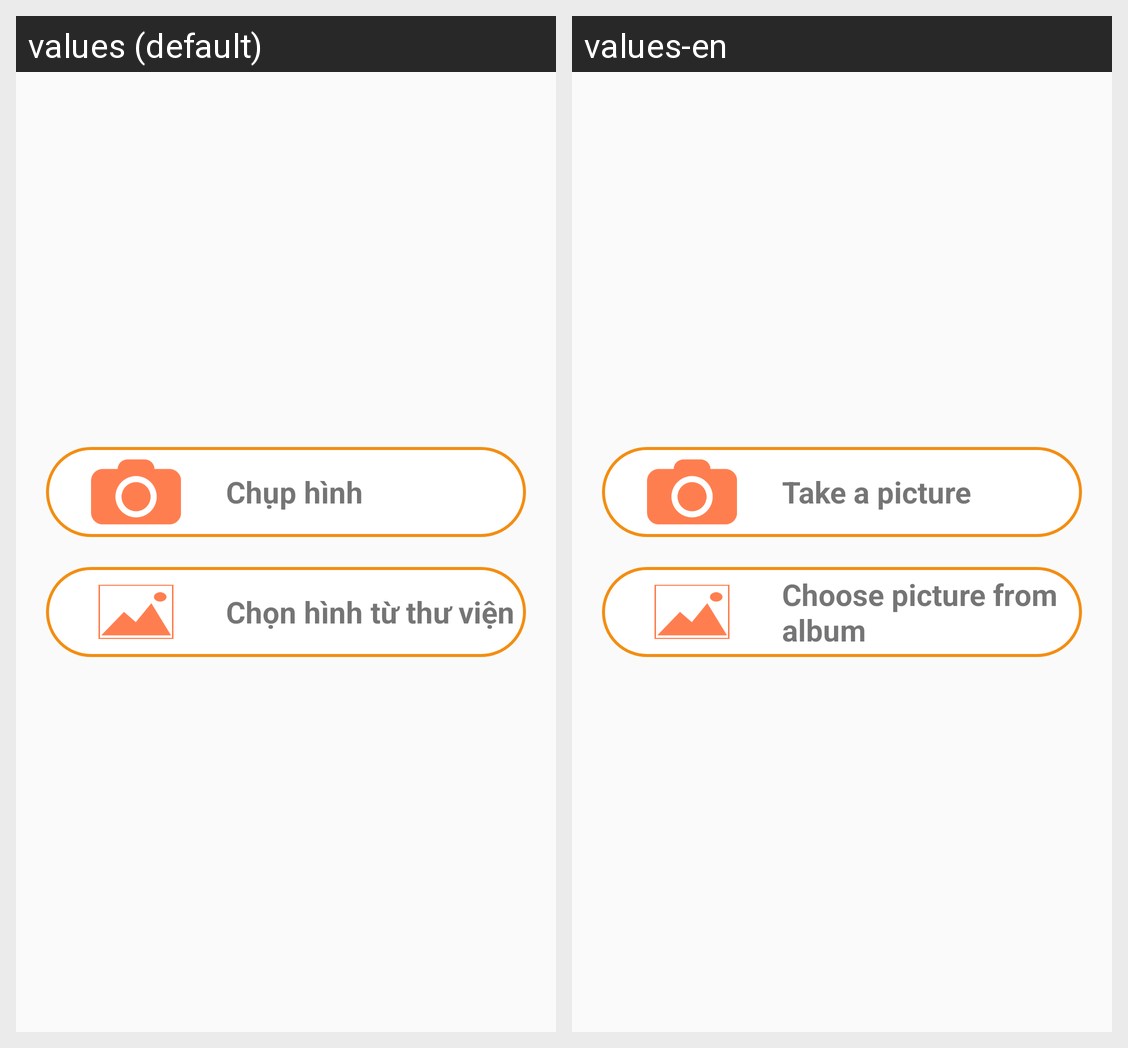

Strings drawn on this Android screen and how each of the app's shown locales translates them:
Android screen res/layout/dialog_choose_image.xml rendered under 2 locales, left to right: values (default), values-en. Device: Nexus 5 (rendered at 1080×1920; each locale shown at half size, 540×960, under a caption strip naming it); theme AppTheme.
Strings drawn on this screen, with the default value and each locale's value (text and hints the layout hard-codes, and strings that could not be matched under every locale, appear in the picture but are not listed):

take_photo
  values: Chụp hình
  values-en: Take a picture

choose_image_from_gallery
  values: Chọn hình từ thư viện
  values-en: Choose picture from album
